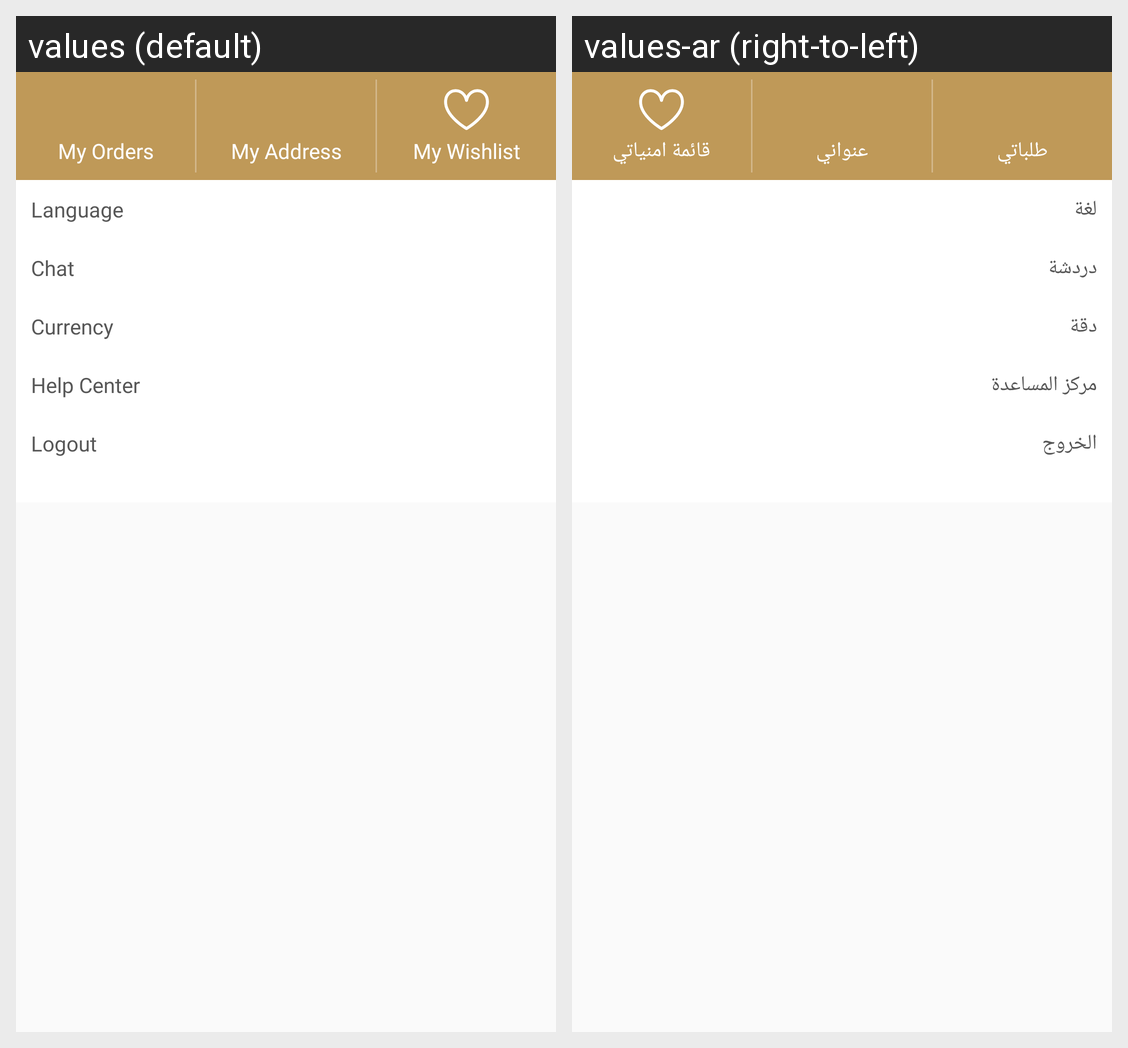

This grid shows one Android layout under two languages. Give, for every string resource on the screen, its name, the default text and each shown locale's text.
Android screen res/layout/nav_drawer.xml rendered under 2 locales, left to right: values (default), values-ar (right-to-left). Device: Nexus 5 (rendered at 1080×1920; each locale shown at half size, 540×960, under a caption strip naming it); theme AppTheme.
Strings drawn on this screen, with the default value and each locale's value (text and hints the layout hard-codes, and strings that could not be matched under every locale, appear in the picture but are not listed):

my_orders
  values: My Orders
  values-ar: طلباتي

my_address
  values: My Address
  values-ar: عنواني

my_wishlist
  values: My Wishlist
  values-ar: قائمة امنياتي

language
  values: Language
  values-ar: لغة

chat
  values: Chat
  values-ar: دردشة

currency
  values: Currency
  values-ar: دقة

help_center
  values: Help Center
  values-ar: مركز المساعدة

logout
  values: Logout
  values-ar: الخروج
